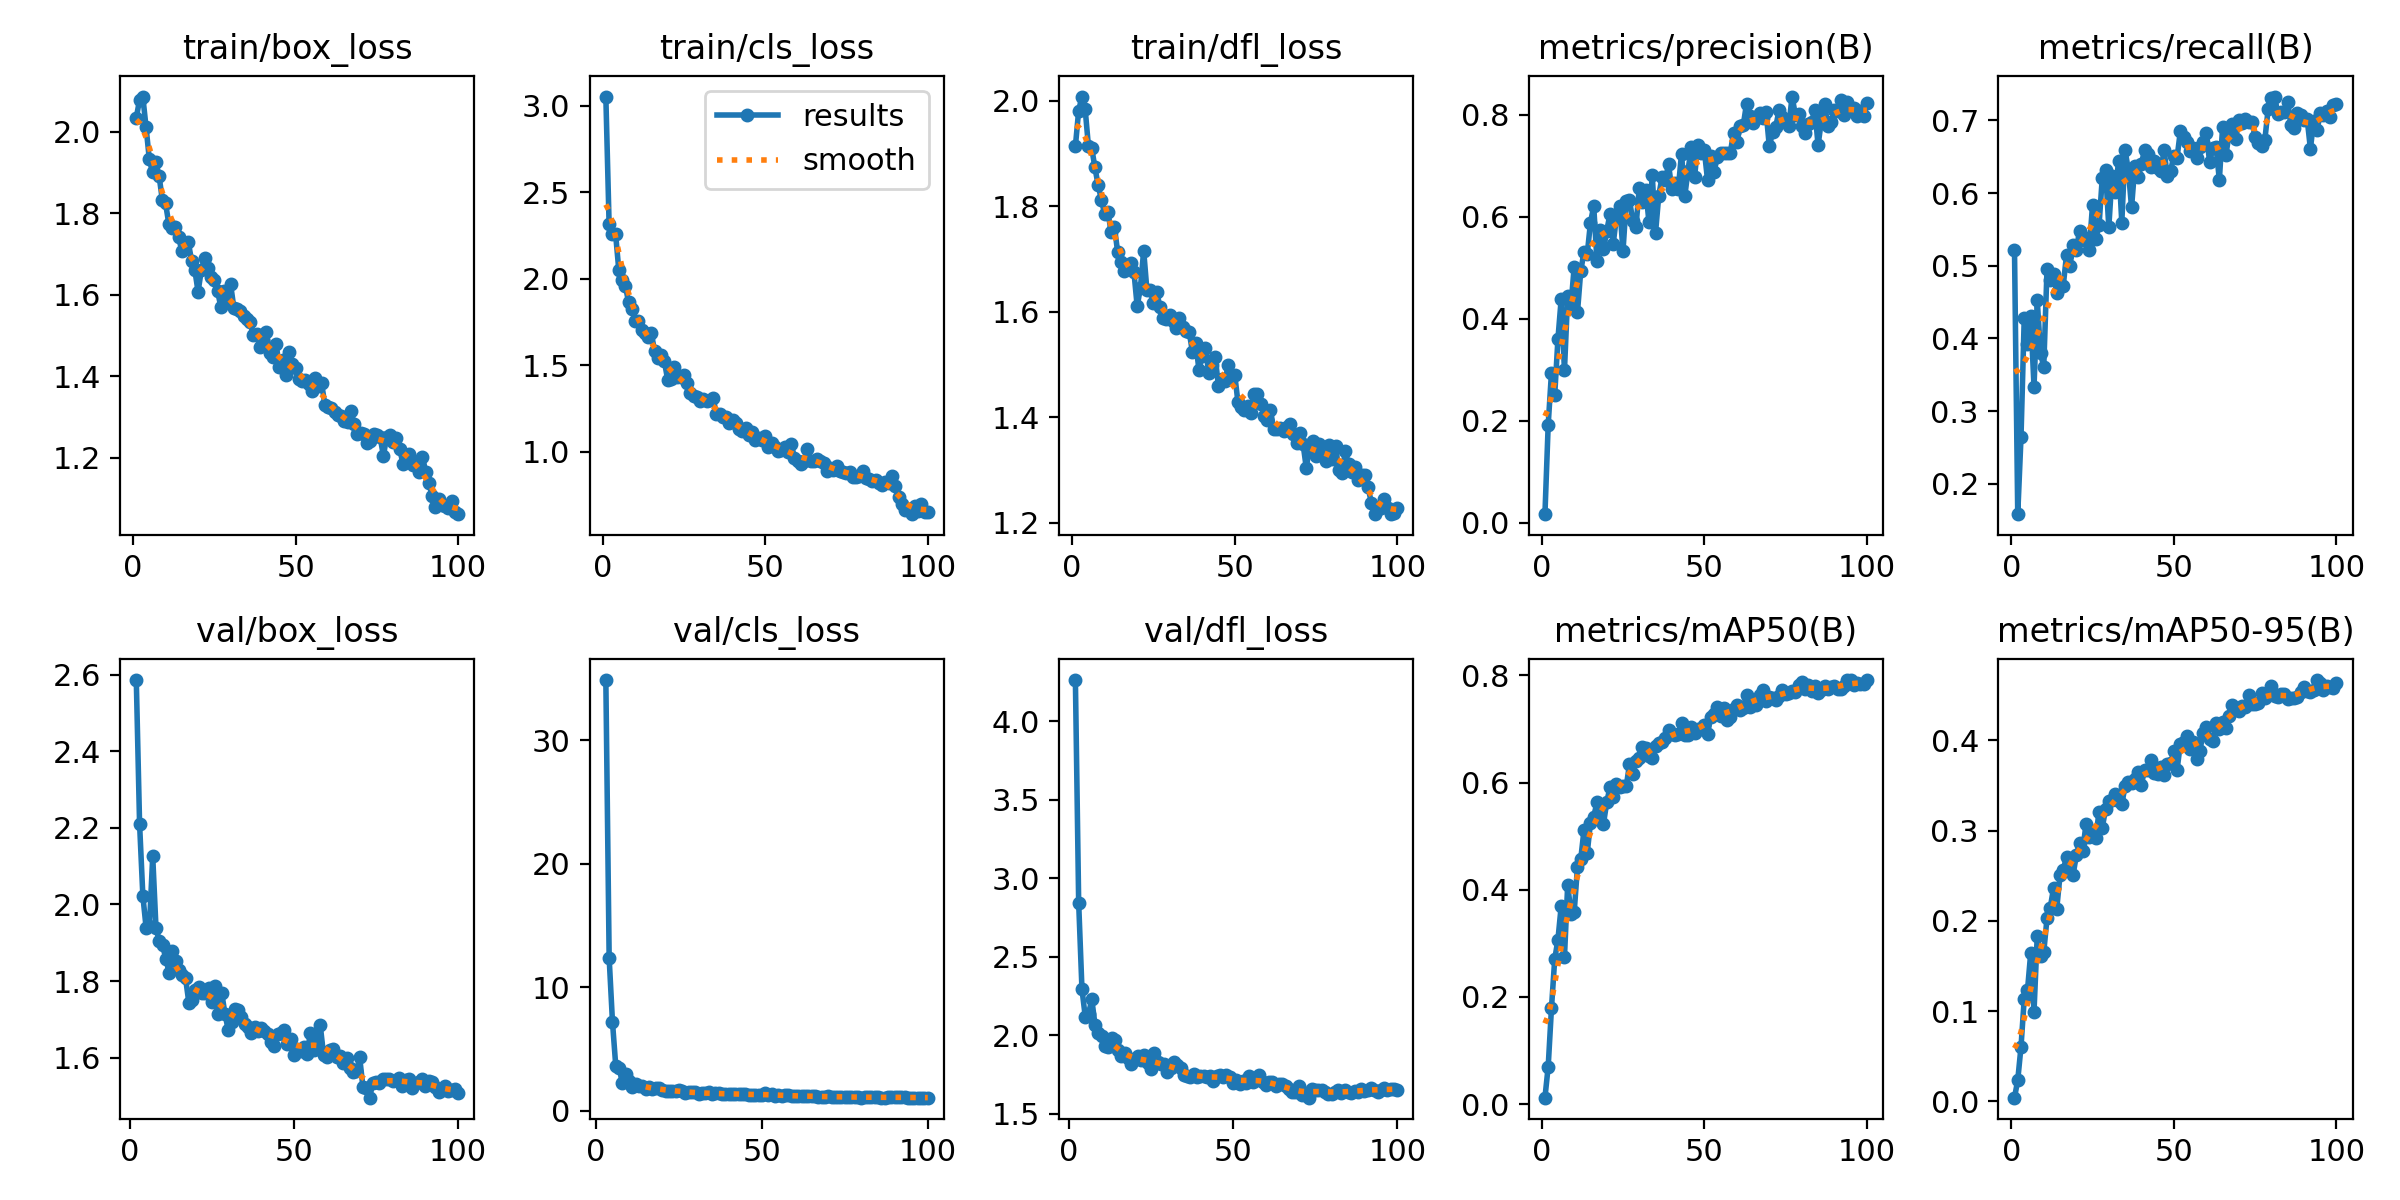

The data file committed next to this chart (first rows):
epoch, time, train/box_loss, train/cls_loss, train/dfl_loss, metrics/precision(B), metrics/recall(B), metrics/mAP50(B), metrics/mAP50-95(B), val/box_loss, val/cls_loss, val/dfl_loss, lr/pg0, lr/pg1, lr/pg2
1, 18.9, 2.034, 3.053, 1.913, 0.01667, 0.5223, 0.01187, 0.00405, nan, nan, nan, 0.07058, 0.003269, 0.003269
2, 36.28, 2.078, 2.318, 1.981, 0.1921, 0.1583, 0.06986, 0.02343, 2.586, inf, 4.262, 0.04051, 0.006537, 0.006537
3, 53.96, 2.086, 2.256, 2.008, 0.2932, 0.264, 0.1784, 0.06027, 2.211, 34.88, 2.844, 0.01038, 0.009739, 0.009739
4, 71.11, 2.012, 2.258, 1.984, 0.2498, 0.4285, 0.27, 0.1138, 2.022, 12.37, 2.295, 0.009703, 0.009703, 0.009703
5, 88.83, 1.933, 2.048, 1.914, 0.3604, 0.3926, 0.3071, 0.1233, 1.938, 7.203, 2.12, 0.009604, 0.009604, 0.009604
6, 106.1, 1.9, 1.996, 1.911, 0.4386, 0.4315, 0.3694, 0.1647, 1.943, 3.599, 2.138, 0.009505, 0.009505, 0.009505
7, 121.8, 1.925, 1.96, 1.873, 0.299, 0.3334, 0.2744, 0.09933, 2.126, 3.509, 2.229, 0.009406, 0.009406, 0.009406
8, 137.2, 1.892, 1.864, 1.84, 0.4448, 0.4526, 0.4097, 0.1837, 1.938, 2.223, 2.063, 0.009307, 0.009307, 0.009307
9, 152.7, 1.833, 1.825, 1.812, 0.4256, 0.3795, 0.3553, 0.1615, 1.905, 2.984, 2.014, 0.009208, 0.009208, 0.009208
10, 168.5, 1.824, 1.759, 1.785, 0.502, 0.3613, 0.3591, 0.1655, 1.893, 2.452, 1.999, 0.009109, 0.009109, 0.009109
11, 185, 1.774, 1.758, 1.788, 0.4122, 0.495, 0.4417, 0.2027, 1.858, 1.936, 1.935, 0.00901, 0.00901, 0.00901
12, 201.6, 1.764, 1.702, 1.752, 0.4926, 0.4804, 0.4568, 0.2145, 1.821, 2.204, 1.927, 0.008911, 0.008911, 0.008911
13, 217.1, 1.767, 1.687, 1.761, 0.5309, 0.4887, 0.5107, 0.2361, 1.877, 1.991, 1.981, 0.008812, 0.008812, 0.008812
14, 232.7, 1.742, 1.662, 1.713, 0.5259, 0.4623, 0.4682, 0.2136, 1.852, 1.99, 1.969, 0.008713, 0.008713, 0.008713
15, 248.3, 1.707, 1.686, 1.695, 0.5881, 0.4721, 0.5251, 0.2504, 1.829, 1.768, 1.91, 0.008614, 0.008614, 0.008614
16, 263.9, 1.725, 1.581, 1.676, 0.6206, 0.4727, 0.5366, 0.2563, 1.815, 1.916, 1.87, 0.008515, 0.008515, 0.008515
17, 279.3, 1.728, 1.542, 1.687, 0.5127, 0.5149, 0.563, 0.271, 1.807, 1.796, 1.886, 0.008416, 0.008416, 0.008416
18, 295, 1.684, 1.559, 1.692, 0.5745, 0.4994, 0.5491, 0.2663, 1.744, 1.825, 1.853, 0.008317, 0.008317, 0.008317
19, 310.6, 1.66, 1.524, 1.675, 0.5358, 0.5282, 0.5231, 0.2503, 1.751, 1.878, 1.821, 0.008218, 0.008218, 0.008218
20, 326.5, 1.607, 1.418, 1.61, 0.5721, 0.5212, 0.563, 0.2724, 1.777, 1.723, 1.85, 0.008119, 0.008119, 0.008119
21, 342.3, 1.66, 1.421, 1.645, 0.6048, 0.5483, 0.5916, 0.2863, 1.785, 1.606, 1.869, 0.00802, 0.00802, 0.00802
22, 357.9, 1.691, 1.489, 1.716, 0.547, 0.5349, 0.5734, 0.2778, 1.769, 1.648, 1.841, 0.007921, 0.007921, 0.007921
23, 373.2, 1.666, 1.43, 1.64, 0.5999, 0.5383, 0.5982, 0.3077, 1.768, 1.606, 1.877, 0.007822, 0.007822, 0.007822
24, 388.7, 1.643, 1.434, 1.641, 0.6208, 0.5221, 0.5919, 0.2928, 1.782, 1.622, 1.826, 0.007723, 0.007723, 0.007723
25, 404, 1.636, 1.443, 1.616, 0.532, 0.5839, 0.593, 0.299, 1.746, 1.709, 1.789, 0.007624, 0.007624, 0.007624
26, 419.3, 1.609, 1.399, 1.637, 0.6309, 0.537, 0.593, 0.2923, 1.787, 1.574, 1.887, 0.007525, 0.007525, 0.007525
27, 434.5, 1.57, 1.339, 1.609, 0.6323, 0.5555, 0.6341, 0.321, 1.715, 1.472, 1.828, 0.007426, 0.007426, 0.007426
28, 450.1, 1.609, 1.324, 1.589, 0.5921, 0.6213, 0.6159, 0.3034, 1.769, 1.547, 1.821, 0.007327, 0.007327, 0.007327
29, 465.6, 1.585, 1.318, 1.587, 0.5806, 0.6321, 0.6409, 0.3235, 1.714, 1.5, 1.819, 0.007228, 0.007228, 0.007228
30, 481.6, 1.625, 1.294, 1.594, 0.6556, 0.5528, 0.6464, 0.3328, 1.672, 1.505, 1.765, 0.007129, 0.007129, 0.007129
31, 497.7, 1.568, 1.305, 1.581, 0.6294, 0.6241, 0.6663, 0.3337, 1.692, 1.393, 1.79, 0.00703, 0.00703, 0.00703
32, 513.7, 1.565, 1.296, 1.569, 0.6522, 0.6007, 0.6652, 0.3406, 1.726, 1.426, 1.834, 0.006931, 0.006931, 0.006931
33, 529.7, 1.559, 1.3, 1.588, 0.5887, 0.6437, 0.6496, 0.3328, 1.725, 1.442, 1.81, 0.006832, 0.006832, 0.006832
34, 545.6, 1.548, 1.309, 1.571, 0.681, 0.5593, 0.646, 0.3294, 1.707, 1.493, 1.79, 0.006733, 0.006733, 0.006733
35, 561.4, 1.54, 1.219, 1.563, 0.5677, 0.659, 0.6683, 0.3489, 1.688, 1.404, 1.751, 0.006634, 0.006634, 0.006634
36, 577.4, 1.533, 1.217, 1.561, 0.641, 0.6321, 0.6734, 0.3543, 1.679, 1.436, 1.741, 0.006535, 0.006535, 0.006535
37, 593.8, 1.5, 1.203, 1.523, 0.6771, 0.5802, 0.675, 0.3524, 1.665, 1.44, 1.735, 0.006436, 0.006436, 0.006436
38, 609.9, 1.503, 1.2, 1.541, 0.6708, 0.6367, 0.6827, 0.357, 1.68, 1.344, 1.755, 0.006337, 0.006337, 0.006337
39, 627.4, 1.47, 1.169, 1.49, 0.7031, 0.6218, 0.699, 0.3644, 1.669, 1.373, 1.733, 0.006238, 0.006238, 0.006238
40, 644.5, 1.489, 1.185, 1.515, 0.6537, 0.6396, 0.6899, 0.3507, 1.677, 1.395, 1.742, 0.006139, 0.006139, 0.006139
41, 661.1, 1.508, 1.168, 1.532, 0.6659, 0.6592, 0.6884, 0.3669, 1.67, 1.373, 1.739, 0.00604, 0.00604, 0.00604
42, 678.1, 1.456, 1.13, 1.484, 0.6541, 0.6533, 0.6912, 0.3677, 1.663, 1.337, 1.733, 0.005941, 0.005941, 0.005941
43, 694.5, 1.447, 1.119, 1.499, 0.7235, 0.6353, 0.7117, 0.3779, 1.641, 1.398, 1.741, 0.005842, 0.005842, 0.005842
44, 712.1, 1.479, 1.138, 1.513, 0.64, 0.6447, 0.6895, 0.3633, 1.631, 1.411, 1.708, 0.005743, 0.005743, 0.005743
45, 729.4, 1.423, 1.099, 1.459, 0.6903, 0.6349, 0.6892, 0.3626, 1.662, 1.369, 1.742, 0.005644, 0.005644, 0.005644
46, 745.7, 1.44, 1.113, 1.472, 0.7359, 0.6308, 0.7036, 0.3709, 1.664, 1.29, 1.749, 0.005545, 0.005545, 0.005545
47, 762.3, 1.404, 1.069, 1.468, 0.6769, 0.6585, 0.6931, 0.3619, 1.671, 1.328, 1.736, 0.005446, 0.005446, 0.005446
48, 778.9, 1.46, 1.079, 1.499, 0.7409, 0.6231, 0.6995, 0.3737, 1.636, 1.304, 1.748, 0.005347, 0.005347, 0.005347
49, 795.1, 1.429, 1.068, 1.479, 0.724, 0.6301, 0.7001, 0.3746, 1.647, 1.301, 1.736, 0.005248, 0.005248, 0.005248
50, 811.6, 1.42, 1.093, 1.481, 0.7306, 0.6512, 0.7081, 0.3878, 1.607, 1.271, 1.697, 0.005149, 0.005149, 0.005149
51, 828, 1.392, 1.027, 1.428, 0.6718, 0.6488, 0.6909, 0.3673, 1.623, 1.47, 1.716, 0.00505, 0.00505, 0.00505
52, 844.4, 1.388, 1.054, 1.42, 0.7197, 0.685, 0.7233, 0.3962, 1.618, 1.285, 1.691, 0.004951, 0.004951, 0.004951
53, 861.4, 1.39, 1.031, 1.414, 0.6878, 0.6764, 0.7287, 0.3977, 1.628, 1.364, 1.71, 0.004852, 0.004852, 0.004852
54, 877.6, 1.381, 1.007, 1.421, 0.7166, 0.6698, 0.7415, 0.4051, 1.61, 1.234, 1.7, 0.004753, 0.004753, 0.004753
55, 894.1, 1.365, 1.009, 1.408, 0.7242, 0.6578, 0.7252, 0.3906, 1.665, 1.261, 1.743, 0.004654, 0.004654, 0.004654
56, 910.5, 1.395, 1.027, 1.443, 0.7242, 0.6625, 0.7391, 0.398, 1.621, 1.237, 1.7, 0.004555, 0.004555, 0.004555
57, 926.6, 1.375, 0.9987, 1.444, 0.7244, 0.6485, 0.717, 0.3792, 1.637, 1.294, 1.714, 0.004456, 0.004456, 0.004456
58, 942.9, 1.382, 1.048, 1.426, 0.7246, 0.6628, 0.7227, 0.3882, 1.685, 1.264, 1.749, 0.004357, 0.004357, 0.004357
59, 959.3, 1.329, 0.9625, 1.403, 0.7642, 0.6703, 0.7383, 0.4082, 1.607, 1.203, 1.705, 0.004258, 0.004258, 0.004258
60, 975.6, 1.324, 0.9479, 1.394, 0.7472, 0.6819, 0.7454, 0.4144, 1.602, 1.199, 1.684, 0.004159, 0.004159, 0.004159
... 40 more rows
